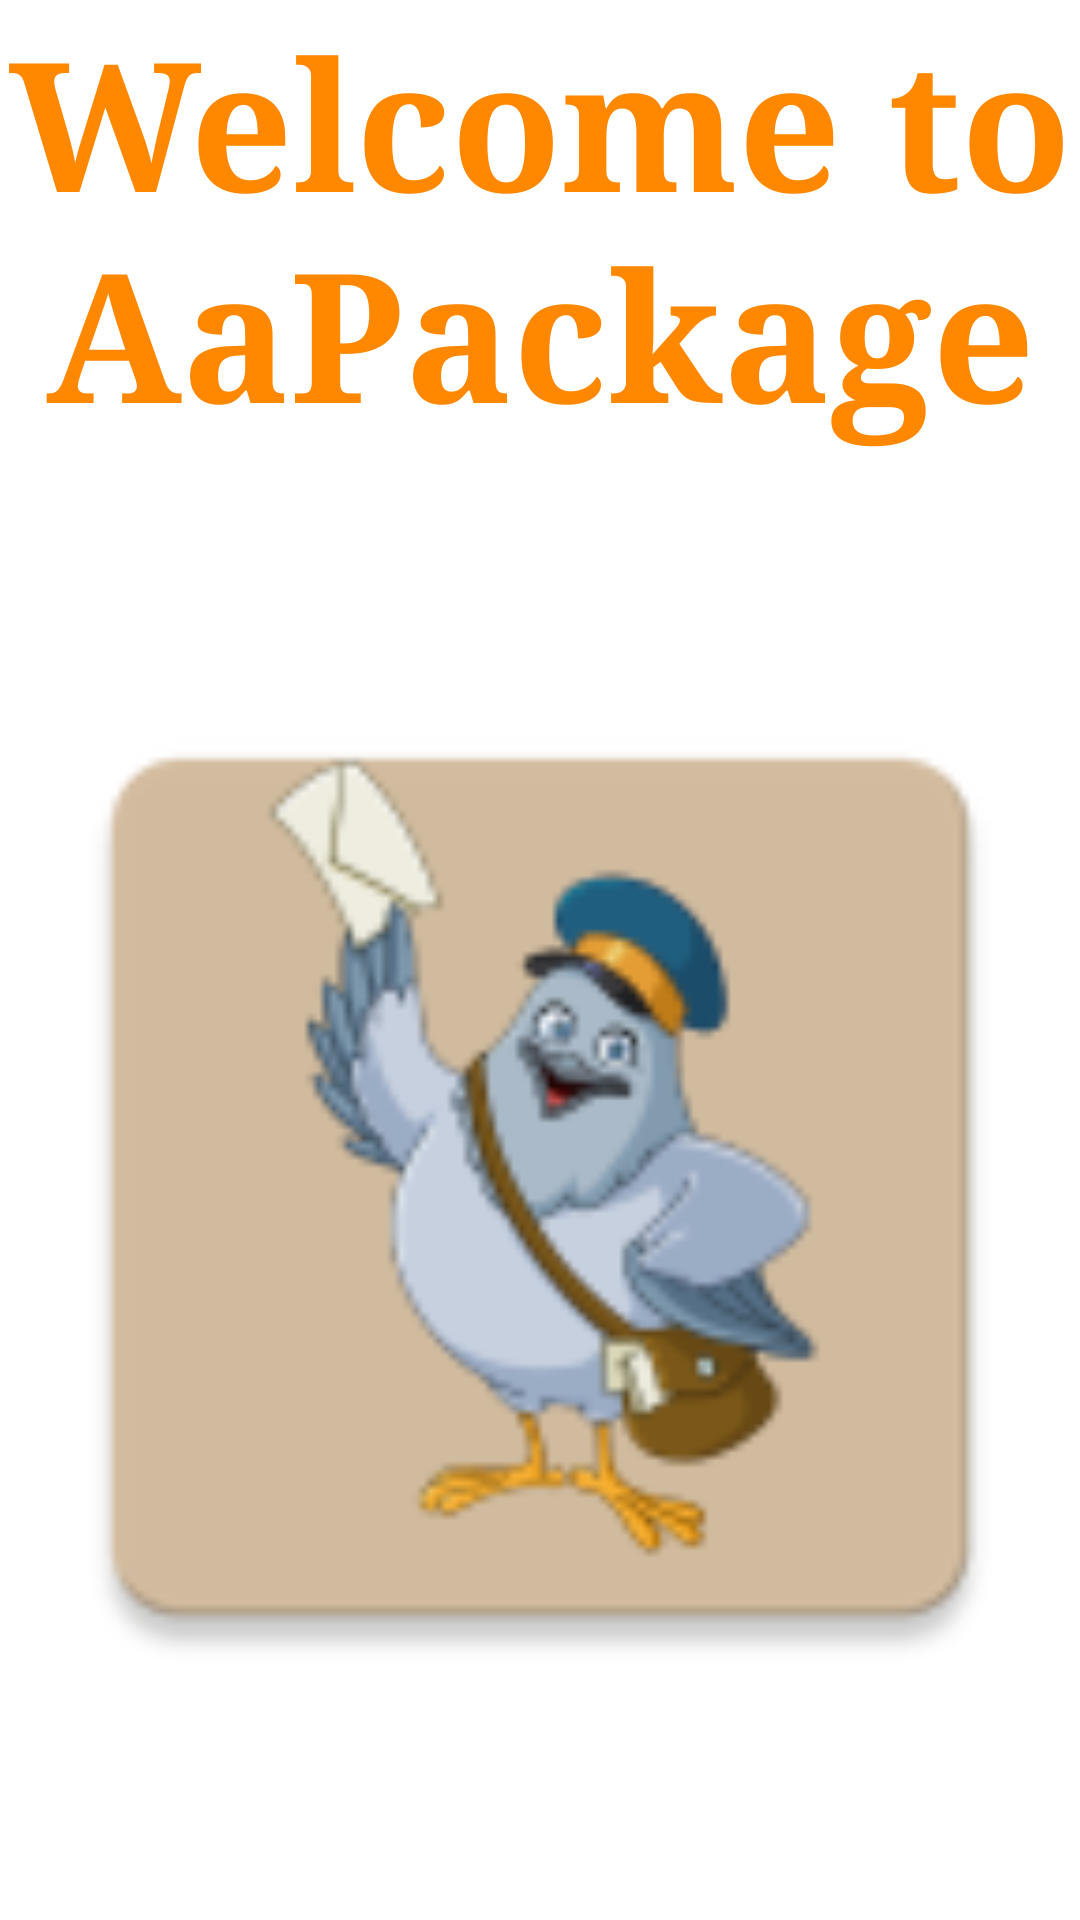

Write the Android layout XML for this screen, with the resource values it uses.
<!-- AndroidManifest.xml: application theme Theme.AaPackage -->
<!-- res/layout/activity_main.xml -->
<?xml version="1.0" encoding="utf-8"?>
<LinearLayout xmlns:android="http://schemas.android.com/apk/res/android"
    xmlns:app="http://schemas.android.com/apk/res-auto"
    xmlns:tools="http://schemas.android.com/tools"
    android:layout_width="match_parent"
    android:layout_height="match_parent"
    android:layout_gravity="center_vertical"
    android:orientation="vertical"

    android:background="@drawable/ic_dd_grunge_envelope_style_background_33423">

    <TextView
        android:layout_width="match_parent"
        android:layout_height="wrap_content"
        android:text="@string/welcome_to_n_AaPackage"
        android:textAlignment="center"
        android:textColor="@android:color/holo_orange_dark"
        android:textSize="60sp"
        android:textStyle="bold"
        android:typeface="serif" />

    <ImageView
        android:layout_width="match_parent"
        android:layout_height="match_parent"
        android:src="@mipmap/home_logo2"
        android:contentDescription="@string/todo" />


</LinearLayout>
<!-- resources referenced by this layout -->
<resources>
  <!-- mipmap home_logo2: png bitmap (mipmap-hdpi, 4171 bytes) -->
  <string name="todo">TODO</string>
  <string name="welcome_to_n_AaPackage">Welcome to AaPackage</string>
  <style name="Theme.AaPackage" parent="Theme.MaterialComponents.DayNight.DarkActionBar">
          
          <item name="colorPrimary">@color/primary_color</item>
          <item name="colorPrimaryVariant">@color/primary_color_dark</item>
          <item name="colorOnPrimary">@color/white</item>
          
          <item name="colorSecondary">@color/teal_200</item>
          <item name="colorSecondaryVariant">@color/teal_700</item>
          <item name="colorOnSecondary">@color/black</item>
          
          <item name="android:statusBarColor" tools:targetApi="l">?attr/colorPrimaryVariant</item>
          
      </style>
  <color name="primary_color">#008577</color>
  <color name="primary_color_dark">#005748</color>
  <color name="white">#FFFFFFFF</color>
  <color name="teal_200">#FF03DAC5</color>
  <color name="teal_700">#FF018786</color>
  <color name="black">#FF000000</color>
</resources>
